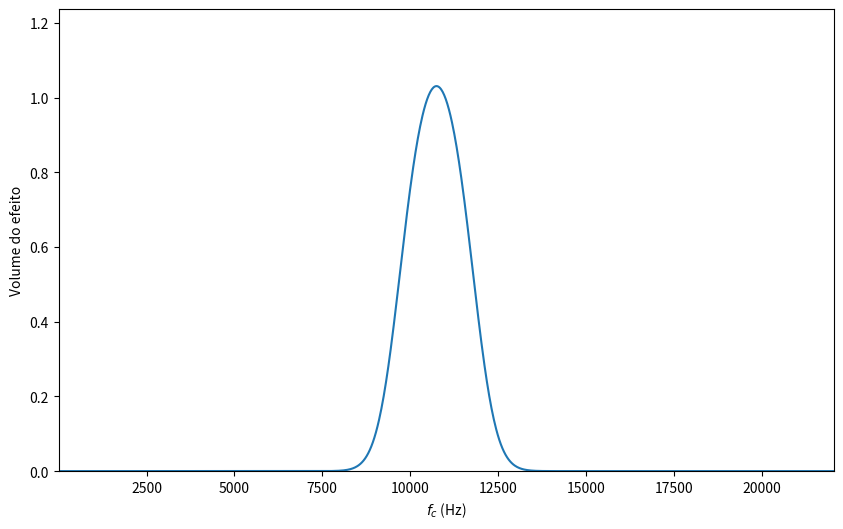

Write the Python code that produced this figure.
import numpy as np
import matplotlib.pyplot as plt

# Valores de f1 (eixo horizontal)
f1_values = np.linspace(0.2, 22050, 1000)  # Valores de 0.2 a 22050

# Cálculo da expressão fornecida
expr_values = (np.exp(-np.power((f1_values - 11000) / 1000, 2)) / 
               (np.exp(-np.power((f1_values - 11000) / 1000, 2)) + 
                np.exp((f1_values - 11000) / 2000))) * 2

# Verificação dos valores calculados
print(f'Valor mínimo de expr_values: {np.min(expr_values)}')
print(f'Valor máximo de expr_values: {np.max(expr_values)}')

# Ajuste do limite superior do eixo y
ylim_upper = np.max(expr_values) * 1.2  # Menor intervalo para melhor visualização

# Plotando o gráfico
plt.figure(figsize=(10, 6))  # Aumenta a área do gráfico para melhor visualização

plt.plot(f1_values, expr_values)  # Plotando a função

plt.xlabel('$f_c$ (Hz)')
plt.ylabel('Volume do efeito')  # Modifica o nome do eixo y

# Remover a grade
plt.grid(False)  # Desativa a grade

# Definindo a proporção igual entre os eixos
plt.gca().set_aspect('auto', adjustable='box')

# Configurando os limites dos eixos
plt.xlim(0.2, 22050)
plt.ylim(0, ylim_upper)  # Define o limite superior do eixo y reduzido

plt.show()
